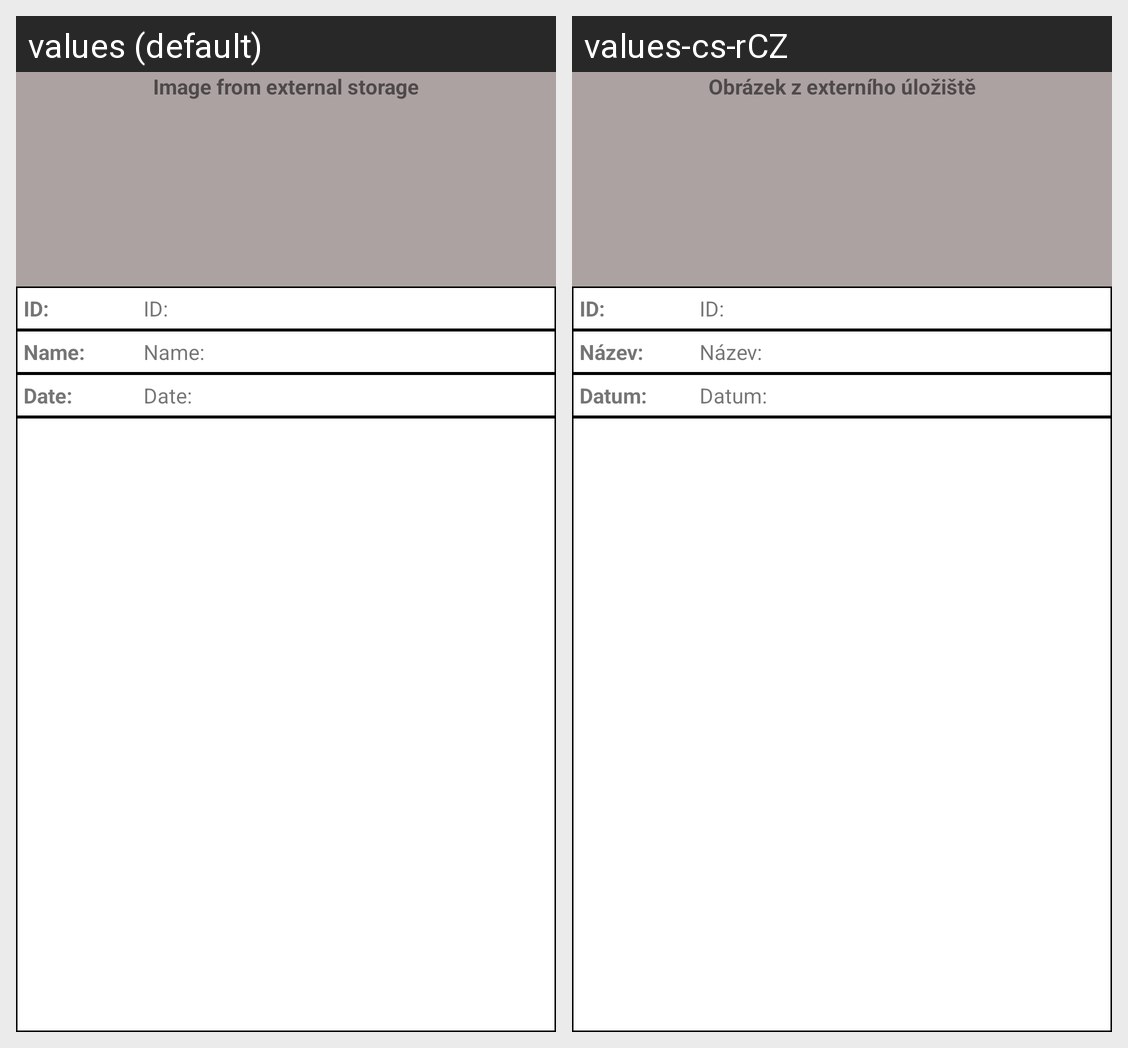

The same Android screen rendered under two of its app's locales, left to right. List the strings drawn on it with the default value and each locale's translation.
Android screen res/layout/list_storage_item.xml rendered under 2 locales, left to right: values (default), values-cs-rCZ. Device: Nexus 5 (rendered at 1080×1920; each locale shown at half size, 540×960, under a caption strip naming it); theme Theme.UserPermissions.
Strings drawn on this screen, with the default value and each locale's value (text and hints the layout hard-codes, and strings that could not be matched under every locale, appear in the picture but are not listed):

storage_title
  values: Image from external storage
  values-cs-rCZ: Obrázek z externího úložiště

storage_id
  values: ID:
  values-cs-rCZ: ID:

storage_name
  values: Name:
  values-cs-rCZ: Název:

storage_date
  values: Date:
  values-cs-rCZ: Datum:

storage_image_description
  values: Image from external storage
  values-cs-rCZ: Obrázek z externího úložiště
